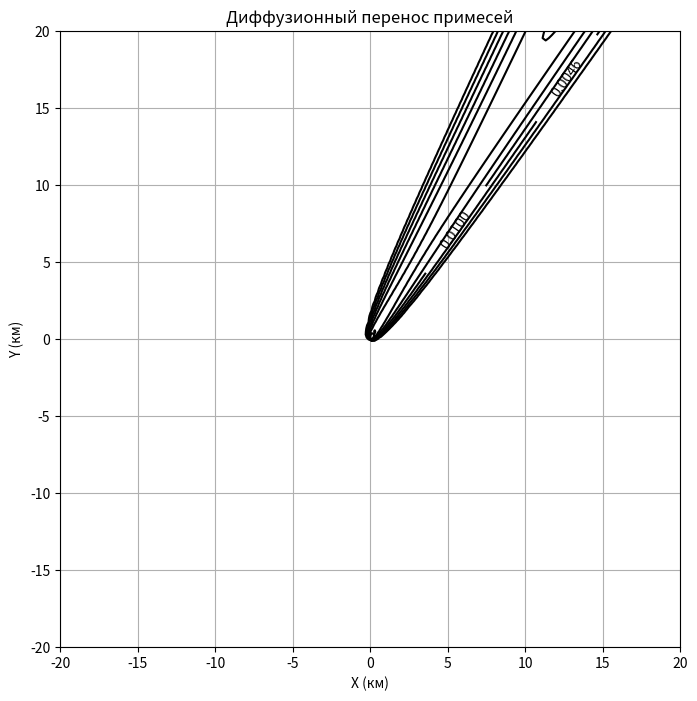

The matplotlib source for this figure:
import numpy as np
import matplotlib.pyplot as plt

# ПАРАМЕТРЫ ПРОГРАММЫ
wind_speed = 5  # скорость ветра, м/с
wind_direction = np.pi / 3  # направление ветра в радианах

D_min = 0.1  # минимальный коэффициент диффузии
D_max = 0.5  # максимальный коэффициент диффузии
C_min = 0.2  # минимальная скорость ветра для максимального коэффициента диффузии
D0 = 0.3  # коэффициент для расчета турбулентной диффузии
z_p = 50.0  # высота пограничного слоя

x_len = 40  # длина области по x, км
y_len = 40  # длина области по y, км
grid_size = 400  # размер сетки

x = np.linspace(-x_len, x_len, grid_size)
y = np.linspace(-y_len, y_len, grid_size)
x, y = np.meshgrid(x, y)

def concentration(x, y, wind_speed, wind_direction, D_min, D_max, C_min, D0, z_p):
    Q = 1  # источник выброса (условная единица)
    
    x_rot = x * np.cos(wind_direction) + y * np.sin(wind_direction)
    y_rot = -x * np.sin(wind_direction) + y * np.cos(wind_direction)
    
    C_mod = np.maximum(np.sqrt(wind_speed**2), C_min)
    D = np.where(C_mod >= C_min, D_min + (D_max - D_min) * (C_mod / wind_speed), D_min)
    
    sigma_y = D * np.sqrt(np.maximum(x_rot / wind_speed, 1e-10))
    sigma_z = D0 * np.exp(-4.0 * x_rot / z_p) * (C_mod + 1)
    
    C = (Q / (2 * np.pi * wind_speed * sigma_y * sigma_z)) * np.exp(-y_rot**2 / (2 * sigma_y**2))
    
    # Применение граничных условий нулевого потока
    C[0, :] = 0  # левая граница
    C[-1, :] = 0  # правая граница
    C[:, 0] = 0  # нижняя граница
    C[:, -1] = 0  # верхняя граница
    
    return C

z = concentration(x, y, wind_speed, wind_direction, D_min, D_max, C_min, D0, z_p)


plt.figure(figsize=(8, 8))
cs = plt.contour(x, y, z, levels=np.logspace(-3, 0, 10), colors='black')
plt.clabel(cs, inline=1, fontsize=10)
plt.title('Диффузионный перенос примесей')
plt.xlabel('X (км)')
plt.ylabel('Y (км)')
plt.xlim(-20, 20)
plt.ylim(-20, 20)
plt.grid(True)
plt.show()
